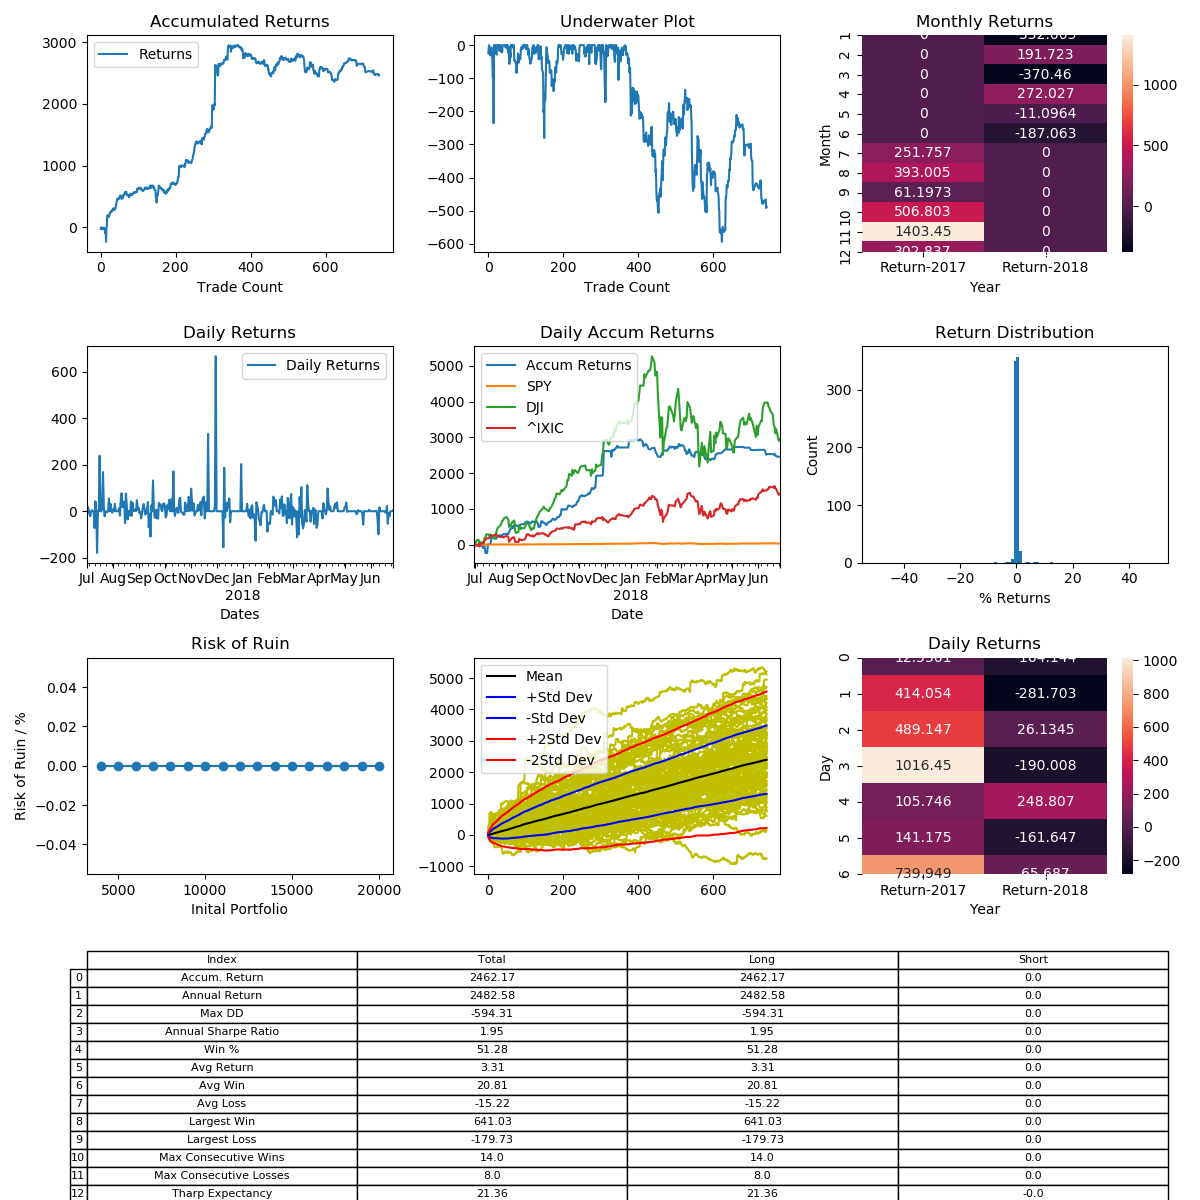

Data behind this chart, as committed beside it:
, Entry Time, Exit Time, Symbol, Direction, Entry, Exit
0, 2017-07-01 10:18:00, 2017-07-01 20:15:00, BTCUSD, LONG, 2494, 2432
1, 2017-07-02 10:57:00, 2017-07-03 08:12:00, BTCUSD, LONG, 2438, 2485
2, 2017-07-03 18:45:00, 2017-07-03 19:42:00, BTCUSD, LONG, 2528, 2550
3, 2017-07-04 09:48:00, 2017-07-04 20:54:00, BTCUSD, LONG, 2609, 2584
4, 2017-07-05 05:09:00, 2017-07-05 07:45:00, BTCUSD, LONG, 2567, 2559
5, 2017-07-05 19:12:00, 2017-07-07 07:09:00, BTCUSD, LONG, 2618, 2571
6, 2017-07-08 01:39:00, 2017-07-08 02:12:00, BTCUSD, LONG, 2477, 2488
7, 2017-07-08 04:51:00, 2017-07-08 09:57:00, BTCUSD, LONG, 2524, 2524
8, 2017-07-08 11:33:00, 2017-07-08 23:45:00, BTCUSD, LONG, 2511, 2560
9, 2017-07-09 00:00:00, 2017-07-10 02:45:00, BTCUSD, LONG, 2569, 2519
10, 2017-07-10 04:36:00, 2017-07-10 08:06:00, BTCUSD, LONG, 2511, 2513
11, 2017-07-10 08:30:00, 2017-07-10 18:06:00, BTCUSD, LONG, 2515, 2399
12, 2017-07-11 01:24:00, 2017-07-12 00:15:00, BTCUSD, LONG, 2361, 2298
13, 2017-07-12 03:18:00, 2017-07-13 01:18:00, BTCUSD, LONG, 2284, 2381
14, 2017-07-13 12:42:00, 2017-07-16 00:48:00, BTCUSD, LONG, 2382, 1954
15, 2017-07-16 23:09:00, 2017-07-19 06:21:00, BTCUSD, LONG, 1911, 2367
16, 2017-07-19 13:27:00, 2017-07-20 03:18:00, BTCUSD, LONG, 2294, 2319
17, 2017-07-20 10:18:00, 2017-07-21 15:18:00, BTCUSD, LONG, 2336, 2730
18, 2017-07-21 18:21:00, 2017-07-22 00:51:00, BTCUSD, LONG, 2682, 2672
19, 2017-07-22 01:45:00, 2017-07-22 08:03:00, BTCUSD, LONG, 2730, 2780
20, 2017-07-22 18:36:00, 2017-07-24 07:42:00, BTCUSD, LONG, 2814, 2753
21, 2017-07-25 02:12:00, 2017-07-25 02:51:00, BTCUSD, LONG, 2762, 2753
22, 2017-07-26 02:54:00, 2017-07-26 12:48:00, BTCUSD, LONG, 2511, 2501
23, 2017-07-27 19:06:00, 2017-07-27 21:33:00, BTCUSD, LONG, 2562, 2647
24, 2017-07-28 03:06:00, 2017-07-28 19:15:00, BTCUSD, LONG, 2677, 2735
25, 2017-07-29 13:24:00, 2017-07-29 20:00:00, BTCUSD, LONG, 2693, 2740
26, 2017-07-29 20:12:00, 2017-07-30 00:12:00, BTCUSD, LONG, 2733, 2721
27, 2017-07-30 01:54:00, 2017-07-31 08:36:00, BTCUSD, LONG, 2701, 2750
28, 2017-07-31 10:33:00, 2017-07-31 17:36:00, BTCUSD, LONG, 2749, 2778
29, 2017-07-31 22:06:00, 2017-08-01 07:21:00, BTCUSD, LONG, 2848, 2800
30, 2017-08-01 13:33:00, 2017-08-02 00:42:00, BTCUSD, LONG, 2680, 2702
31, 2017-08-03 21:57:00, 2017-08-04 16:15:00, BTCUSD, LONG, 2780, 2868
32, 2017-08-08 00:21:00, 2017-08-08 17:54:00, BTCUSD, LONG, 3386, 3394
33, 2017-08-08 18:51:00, 2017-08-08 21:39:00, BTCUSD, LONG, 3375, 3415
34, 2017-08-09 02:30:00, 2017-08-09 03:48:00, BTCUSD, LONG, 3381, 3387
35, 2017-08-09 09:21:00, 2017-08-09 11:21:00, BTCUSD, LONG, 3373, 3300
36, 2017-08-09 15:15:00, 2017-08-09 16:42:00, BTCUSD, LONG, 3273, 3305
37, 2017-08-10 01:18:00, 2017-08-10 04:12:00, BTCUSD, LONG, 3350, 3326
38, 2017-08-10 04:42:00, 2017-08-10 13:54:00, BTCUSD, LONG, 3341, 3399
39, 2017-08-10 15:21:00, 2017-08-10 16:30:00, BTCUSD, LONG, 3432, 3436
40, 2017-08-10 19:24:00, 2017-08-11 14:36:00, BTCUSD, LONG, 3424, 3543
41, 2017-08-11 16:42:00, 2017-08-12 00:00:00, BTCUSD, LONG, 3525, 3655
42, 2017-08-12 03:24:00, 2017-08-12 21:12:00, BTCUSD, LONG, 3670, 3822
43, 2017-08-13 01:36:00, 2017-08-13 03:48:00, BTCUSD, LONG, 3995, 4065
44, 2017-08-13 04:39:00, 2017-08-13 07:33:00, BTCUSD, LONG, 4036, 4147
45, 2017-08-13 07:36:00, 2017-08-13 09:57:00, BTCUSD, LONG, 4150, 4126
46, 2017-08-13 10:33:00, 2017-08-13 11:03:00, BTCUSD, LONG, 4080, 4080
47, 2017-08-13 11:09:00, 2017-08-13 11:24:00, BTCUSD, LONG, 4087, 4082
48, 2017-08-13 18:36:00, 2017-08-13 22:33:00, BTCUSD, LONG, 4050, 4106
49, 2017-08-13 23:39:00, 2017-08-14 01:54:00, BTCUSD, LONG, 4059, 4089
50, 2017-08-14 02:15:00, 2017-08-14 05:03:00, BTCUSD, LONG, 4079, 4040
51, 2017-08-14 06:06:00, 2017-08-14 15:42:00, BTCUSD, LONG, 4036, 4226
52, 2017-08-14 18:39:00, 2017-08-14 20:00:00, BTCUSD, LONG, 4290, 4223
53, 2017-08-14 21:27:00, 2017-08-14 22:51:00, BTCUSD, LONG, 4287, 4255
54, 2017-08-15 00:42:00, 2017-08-15 03:15:00, BTCUSD, LONG, 4338, 4390
55, 2017-08-15 03:21:00, 2017-08-15 04:09:00, BTCUSD, LONG, 4394, 4418
56, 2017-08-15 11:54:00, 2017-08-15 14:03:00, BTCUSD, LONG, 4132, 3921
57, 2017-08-16 06:36:00, 2017-08-16 07:12:00, BTCUSD, LONG, 3990, 4061
58, 2017-08-16 08:33:00, 2017-08-16 08:54:00, BTCUSD, LONG, 4087, 4157
59, 2017-08-16 09:06:00, 2017-08-16 11:21:00, BTCUSD, LONG, 4155, 4090
... 683 more rows
